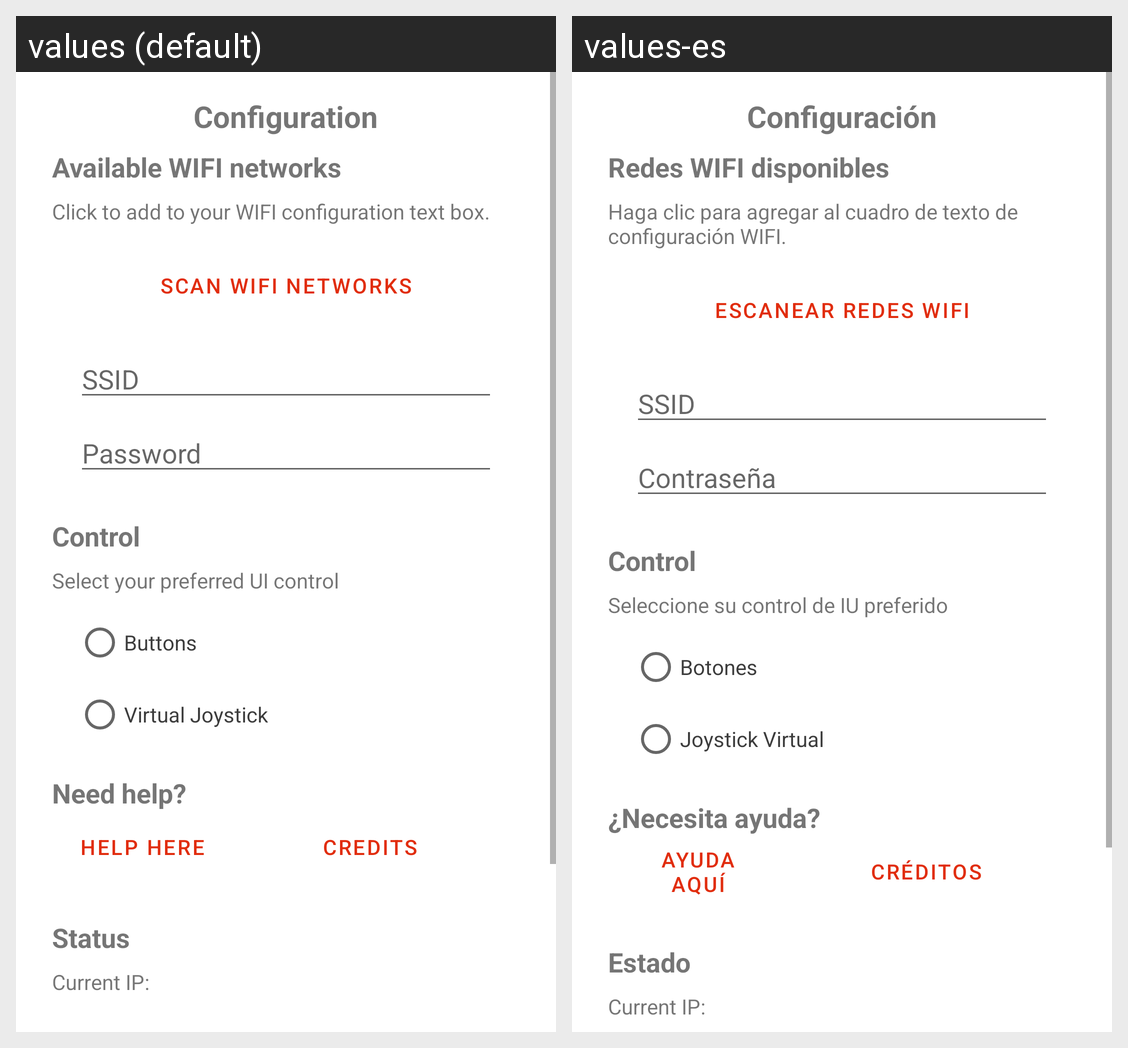

This grid shows one Android layout under two languages. Give, for every string resource on the screen, its name, the default text and each shown locale's text.
Android screen res/layout/configuration.xml rendered under 2 locales, left to right: values (default), values-es. Device: Nexus 5 (rendered at 1080×1920; each locale shown at half size, 540×960, under a caption strip naming it); theme Theme.ESP32CAMAndroidApp.
Strings drawn on this screen, with the default value and each locale's value (text and hints the layout hard-codes, and strings that could not be matched under every locale, appear in the picture but are not listed):

configTitle
  values: Configuration
  values-es: Configuración

wifiConfigTitle
  values: Available WIFI networks
  values-es: Redes WIFI disponibles

wifiDownText
  values: Click to add to your WIFI configuration text box.
  values-es: Haga clic para agregar al cuadro de texto de configuración WIFI.

scanWIFIBtn
  values: Scan WIFI networks
  values-es: Escanear redes WIFI

ssidWIFIText
  values: SSID
  values-es: SSID

passWIFIText
  values: Password
  values-es: Contraseña

controlTitle
  values: Control
  values-es: Control

downControlTitleText
  values: Select your preferred UI control
  values-es: Seleccione su control de IU preferido

radioButtonButtons
  values: Buttons
  values-es: Botones

radioButtonjoystick
  values: Virtual Joystick
  values-es: Joystick Virtual

needHelp
  values: Need help?
  values-es: ¿Necesita ayuda?

helpBtn
  values: Help here
  values-es: Ayuda aquí

creditsBtn
  values: Credits
  values-es: Créditos

statusTitle
  values: Status
  values-es: Estado
